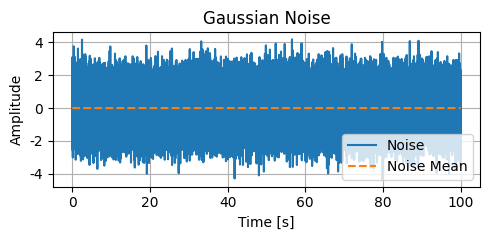
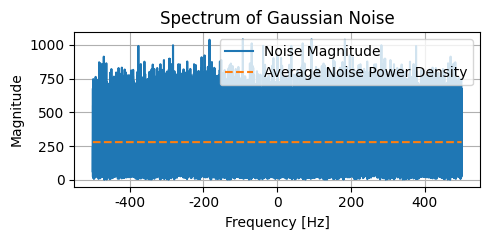

Reproduce these figures in Python, in order.
# simulate an AWGN process
import matplotlib.pyplot as plt
import numpy as np
from scipy.fftpack import fft, fftshift

plt.rcParams['font.family'] = 'Palatino Linotype'
plt.rcParams['legend.loc'] = 'best'
plt.rcParams['axes.grid'] = True
plt.rcParams['figure.figsize'] = [5,2.5]

fs = 1000
N = 1e5

# generate a series of gaussian noise
noise = np.random.normal(size=int(N))
t = np.arange(0, N/fs, 1/fs)

# plot the noise
plt.figure()
plt.plot(t, noise, label='Noise')
plt.plot(t, np.mean(noise) * np.ones(len(t)), '--', label='Noise Mean')
plt.title('Gaussian Noise')
plt.xlabel('Time [s]')
plt.ylabel('Amplitude')
plt.tight_layout()
plt.legend()
plt.show()

# plot the spectrum of the noise
f = np.linspace(-fs/2, fs/2, len(t))
noise_spectrum = fftshift(fft(noise))
plt.figure()
plt.plot(f, np.abs(noise_spectrum), label='Noise Magnitude')
# plot the average power density
plt.plot(f,np.mean(np.abs(noise_spectrum)) * np.ones(len(f)), '--', label='Average Noise Power Density')
plt.title('Spectrum of Gaussian Noise')
plt.xlabel('Frequency [Hz]')
plt.ylabel('Magnitude')
plt.tight_layout()
plt.legend()
plt.show()
